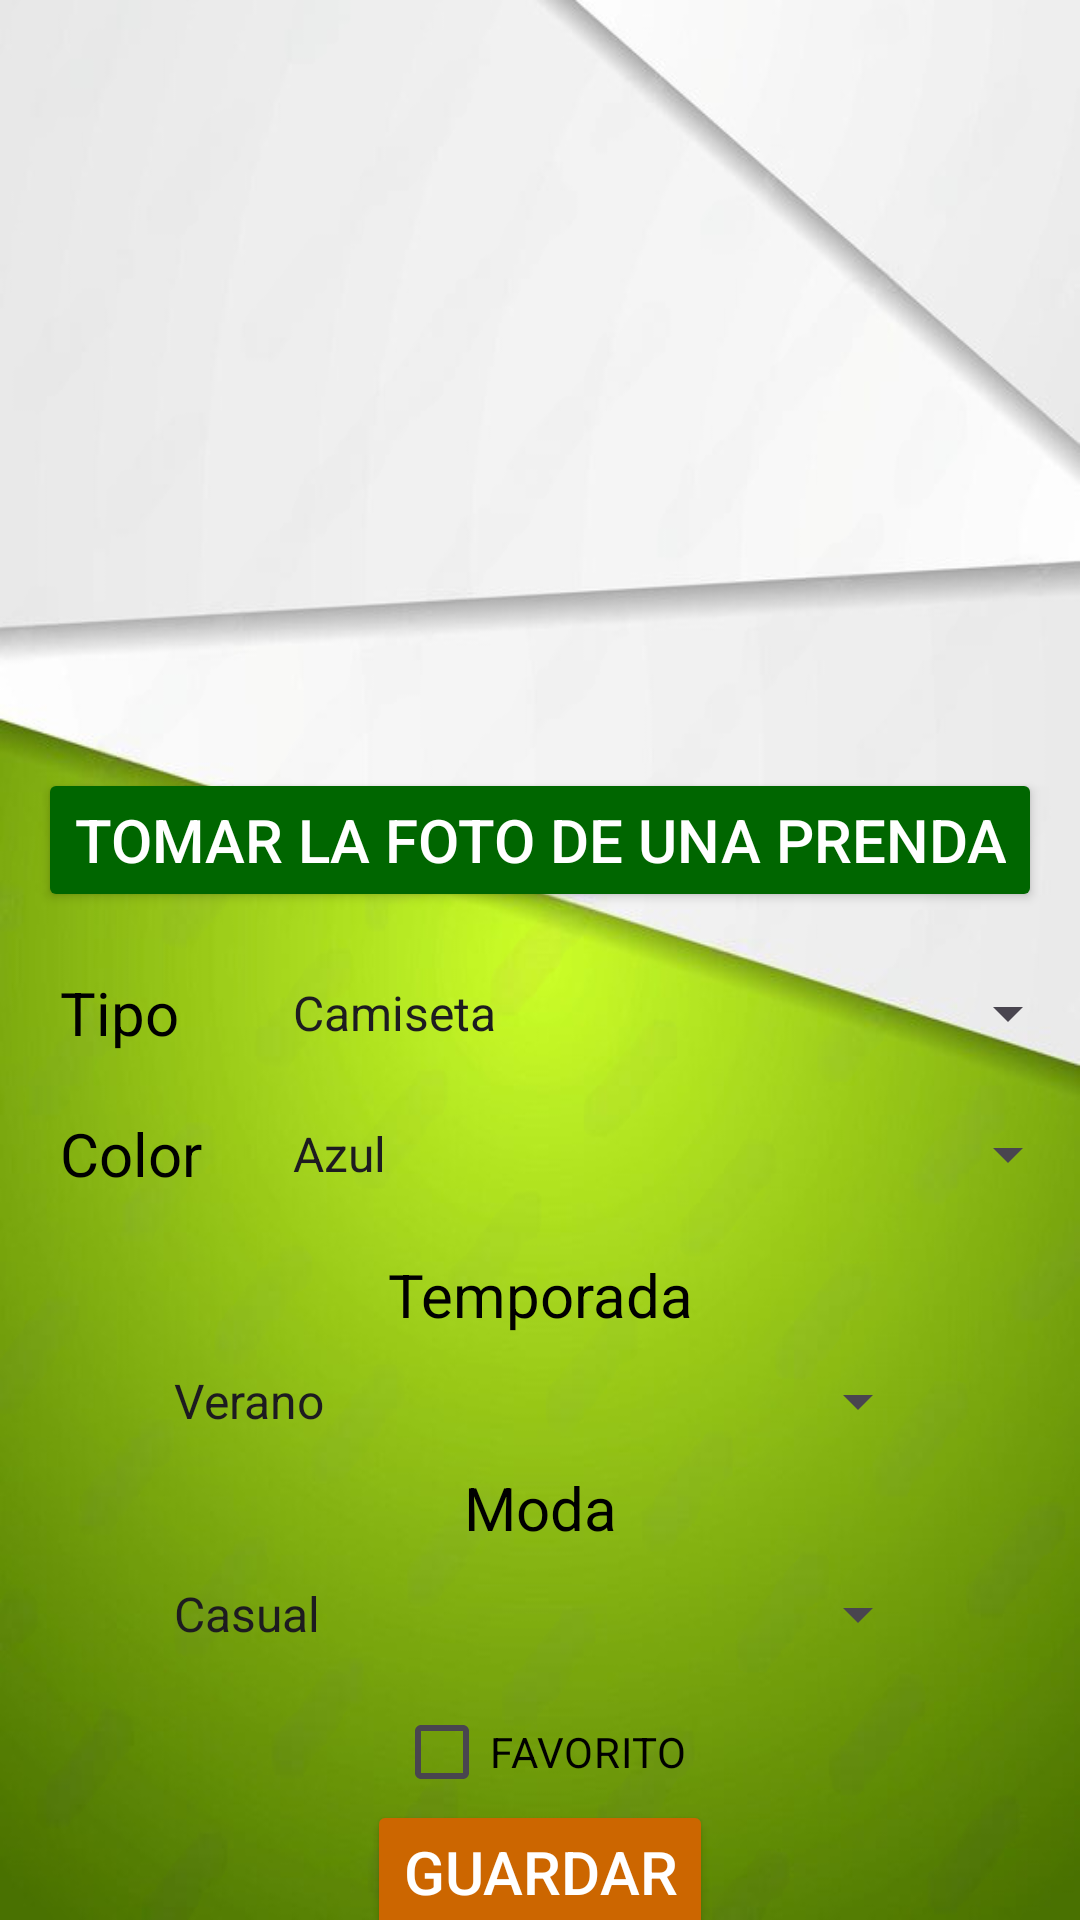

Produce the Android XML layout that renders to this screen, including the resource entries it uses.
<!-- AndroidManifest.xml: application theme Theme.Proyecto_iurClothes -->
<!-- res/layout/activity_main.xml -->
<?xml version="1.0" encoding="utf-8"?>
<androidx.constraintlayout.widget.ConstraintLayout xmlns:android="http://schemas.android.com/apk/res/android"
    xmlns:app="http://schemas.android.com/apk/res-auto"
    xmlns:tools="http://schemas.android.com/tools"
    android:layout_width="match_parent"
    android:layout_height="match_parent"
    android:background="@drawable/fondo"
    tools:context=".MainActivity">

    <androidx.constraintlayout.widget.Guideline
        android:id="@+id/guideline"
        android:layout_width="wrap_content"
        android:layout_height="wrap_content"
        android:orientation="horizontal"
        app:layout_constraintGuide_percent="0.4" />

    <ImageView
        android:id="@+id/foto"
        android:layout_width="0dp"
        android:layout_height="0dp"
        android:layout_margin="50dp"
        app:layout_constraintBottom_toTopOf="@+id/guideline"
        app:layout_constraintEnd_toEndOf="parent"
        app:layout_constraintStart_toStartOf="parent"
        app:layout_constraintTop_toTopOf="parent" />
    <Button
        android:id="@+id/camara"
        android:backgroundTint="@color/verde"
        android:textColor="@color/white"
        android:layout_width="wrap_content"
        android:layout_height="wrap_content"
        android:text="Tomar la foto de una prenda"
        android:textSize="20dp"
        app:layout_constraintEnd_toEndOf="parent"
        app:layout_constraintStart_toStartOf="parent"
        app:layout_constraintTop_toTopOf="@+id/guideline" />

    <TextView
        android:id="@+id/tipo"
        android:textColor="@color/black"
        android:layout_width="wrap_content"
        android:layout_height="wrap_content"
        android:layout_marginTop="20dp"
        android:layout_marginLeft="20dp"
        android:text="Tipo"
        android:textSize="20dp"
        app:layout_constraintStart_toStartOf="parent"
        app:layout_constraintTop_toBottomOf="@+id/camara" />
    <Spinner
        android:id="@+id/spinner_tipo"
        android:layout_width="0dp"
        android:textColor="@color/black"
        android:layout_height="wrap_content"
        android:layout_marginLeft="30dp"
        android:entries="@array/tipo_spinner"
        app:layout_constraintBottom_toBottomOf="@+id/tipo"
        app:layout_constraintEnd_toEndOf="parent"
        app:layout_constraintStart_toEndOf="@+id/tipo"
        app:layout_constraintTop_toTopOf="@+id/tipo" />

    <TextView
        android:id="@+id/color"
        android:layout_width="wrap_content"
        android:textColor="@color/black"
        android:layout_height="wrap_content"
        android:layout_marginTop="20dp"
        android:text="Color"
        android:textSize="20dp"
        app:layout_constraintStart_toStartOf="@+id/tipo"
        app:layout_constraintTop_toBottomOf="@+id/tipo" />

    <Spinner
        android:id="@+id/spinner_color"
        android:layout_width="0dp"
        android:textColor="@color/black"
        android:layout_height="wrap_content"
        android:entries="@array/color_spinner"
        app:layout_constraintBottom_toBottomOf="@+id/color"
        app:layout_constraintEnd_toEndOf="parent"
        app:layout_constraintStart_toStartOf="@+id/spinner_tipo"
        app:layout_constraintTop_toTopOf="@+id/color" />

    <TextView
        android:id="@+id/temporada"
        android:textColor="@color/black"
        android:layout_width="wrap_content"
        android:layout_height="wrap_content"
        android:text="Temporada"
        android:textSize="20dp"
        android:layout_marginTop="20dp"
        app:layout_constraintStart_toStartOf="@+id/camara"
        app:layout_constraintEnd_toEndOf="@+id/camara"
        app:layout_constraintTop_toBottomOf="@+id/color" />
    <Spinner
        android:id="@+id/spinner_temp"
        android:textColor="@color/black"
        android:layout_width="0dp"
        android:layout_height="wrap_content"
        android:layout_marginTop="10dp"
        android:entries="@array/temp_spinner"
        app:layout_constraintEnd_toEndOf="@+id/foto"
        app:layout_constraintStart_toStartOf="@+id/foto"
        app:layout_constraintTop_toBottomOf="@+id/temporada" />

    <TextView
        android:id="@+id/moda"
        android:textColor="@color/black"
        android:layout_width="wrap_content"
        android:layout_height="wrap_content"
        android:text="Moda"
        android:textSize="20dp"
        android:layout_marginTop="10dp"
        app:layout_constraintStart_toStartOf="@+id/camara"
        app:layout_constraintEnd_toEndOf="@+id/camara"
        app:layout_constraintTop_toBottomOf="@+id/spinner_temp" />
    <Spinner
        android:id="@+id/spinner_moda"
        android:layout_width="0dp"
        android:textColor="@color/black"
        android:layout_height="wrap_content"
        android:layout_marginTop="10dp"
        android:entries="@array/moda_spinner"
        app:layout_constraintEnd_toEndOf="@id/foto"
        app:layout_constraintStart_toStartOf="@+id/foto"
        app:layout_constraintTop_toBottomOf="@+id/moda" />

    <Button
        android:id="@+id/guardar"
        android:textColor="@color/white"
        android:backgroundTint="@color/naranja"
        android:layout_width="wrap_content"
        android:layout_height="wrap_content"
        android:text="GUARDAR"
        android:textSize="20dp"
        app:layout_constraintBottom_toBottomOf="parent"
        app:layout_constraintEnd_toEndOf="parent"
        app:layout_constraintStart_toStartOf="parent"
        app:layout_constraintTop_toBottomOf="@+id/favorito" />

    <CheckBox
        android:id="@+id/favorito"
        android:textColor="@color/black"
        android:layout_width="wrap_content"
        android:layout_height="wrap_content"
        android:layout_marginTop="10dp"
        android:text="FAVORITO"
        app:layout_constraintEnd_toEndOf="@id/foto"
        app:layout_constraintStart_toStartOf="@+id/foto"
        app:layout_constraintTop_toBottomOf="@+id/spinner_moda" />

</androidx.constraintlayout.widget.ConstraintLayout>
<!-- resources referenced by this layout -->
<resources>
  <string-array name="color_spinner">
          <item>Azul</item>
          <item>Rojo</item>
          <item>Rosa</item>
          <item>Negro</item>
          <item>Blanco</item>
          <item>Verde</item>
          <item>Amarillo</item>
          <item>Marrón</item>
          <item>Gris</item>
          <item>Naranja</item>
          <item>Morado</item>
      </string-array>
  
      //Lista del spinner de la temporada de la prenda
  <string-array name="moda_spinner">
          <item>Casual</item>
          <item>Deportiva</item>
          <item>Formal</item>
      </string-array>
  
      //Lista del spinner de la parte superior
  <string-array name="temp_spinner">
          <item>Verano</item>
          <item>Invierno</item>
          <item>Primavera</item>
          <item>Otoño</item>
      </string-array>
  
      //Lista del spinner de la Moda de la prenda
  <string-array name="tipo_spinner">
          <item>Camiseta</item>
          <item>Camisa</item>
          <item>Pantalón</item>
          <item>P.corto</item>
          <item>Zapatillas</item>
          <item>Zapatos</item>
      </string-array>
  
      //Lista del spinner del color de la prenda
  <color name="black">#FF000000</color>
  <color name="naranja">#CC6600</color>
  <color name="verde">#006600</color>
  <color name="white">#FFFFFFFF</color>
  <!-- drawable fondo: png bitmap (drawable, 280179 bytes) -->
  <style name="Theme.Proyecto_iurClothes" parent="Base.Theme.Proyecto_iurClothes" />
  <style name="Base.Theme.Proyecto_iurClothes" parent="Theme.Material3.DayNight.NoActionBar">
          
          
      </style>
</resources>
